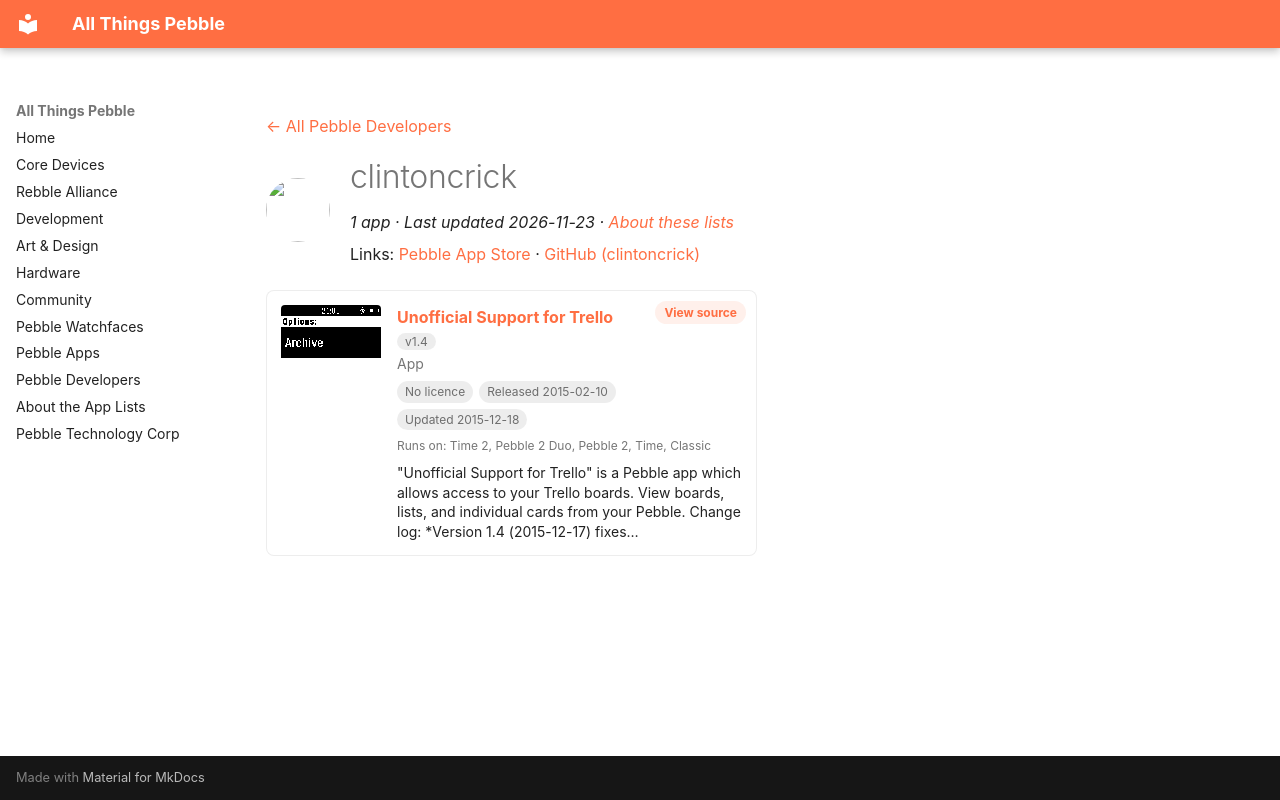

repository: saltedlolly/all-things-pebble · page: developers/clintoncrick.html · generator: mkdocs

---
title: "clintoncrick"
hide:
  - toc
---

<!-- Generated by scripts/update_app_directory.py: do not edit by hand -->
[← All Pebble Developers](../developers.md)

<div class="dev-header" markdown>
<img class="dev-avatar" src="https://github.com/clintoncrick.png?size=128" alt="" width="64" height="64" loading="lazy" onerror="this.remove()">
<div class="dev-intro" markdown>

# clintoncrick

*1 app · Last updated 2026-11-23 · [About these lists](../about-app-lists.md)*

Links: [Pebble App Store](https://apps.repebble.com/apps/dev/clintoncrick_54cfb2330dcf4512f9000099) · [GitHub (clintoncrick)](https://github.com/clintoncrick)

</div>
</div>

<div class="app-grid dev-apps" data-search-exclude>
<div class="app-card" data-type="watchapp" data-title="unofficial support for trello" data-released="2015-02-10" data-updated="2015-12-18">
<a class="app-shot" href="https://apps.repebble.com/54d96e9e63eb4186fc000048" data-search-exclude><img src="../images/apps/54d96e9e63eb4186fc000048.png" alt="Unofficial Support for Trello" loading="lazy"></a>
<div class="app-info">
<h2 class="app-name" id="app-54d96e9e63eb4186fc000048"><a href="https://apps.repebble.com/54d96e9e63eb4186fc000048">Unofficial Support for Trello</a> <span class="app-version" title="Latest version" data-search-exclude>v1.4</span></h2>
<a class="app-source" href="https://github.com/clintoncrick/Unofficial-Support-for-Trello" title="Source code" data-search-exclude>View source</a>
<div class="app-dev">App</div>
<div class="app-tags" data-search-exclude><span class="app-licence app-licence--none" title="Licence">No licence</span> <span title="First published in the app store">Released 2015-02-10</span> <span title="Latest release in the app store">Updated 2015-12-18</span></div>
<div class="app-watches" title="Supported watches" data-search-exclude>Runs on: Time 2, Pebble 2 Duo, Pebble 2, Time, Classic</div>
<p class="app-desc">&quot;Unofficial Support for Trello&quot; is a Pebble app which allows access to your Trello boards. View boards, lists, and individual cards from your Pebble. Change log: *Version 1.4 (2015-12-17) fixes…</p>
</div>
</div>
</div>
